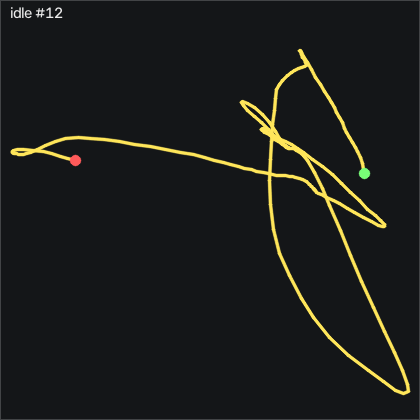

The file beside this chart, header and first rows:
t_s, ax, ay, az, gx, gy, gz, seq
0.00000, -0.922, -0.123, 0.314, -0.9802, -3.244, -1.456, 52522
0.01000, -0.894, -0.123, 0.307, -1.102, -4.25, -1.517, 52523
0.02000, -0.883, -0.117, 0.311, -1.163, -4.128, -0.6629, 52524
0.03100, -0.895, -0.111, 0.316, -1.621, -3.366, -0.5718, 52525
0.04000, -0.896, -0.124, 0.317, -2.047, -3.335, -1.059, 52526
0.05000, -0.893, -0.129, 0.317, -2.108, -3.396, -1.517, 52527
0.06000, -0.896, -0.125, 0.323, -1.834, -3.396, -1.761, 52528
0.07100, -0.902, -0.127, 0.317, -1.743, -3.244, -2.279, 52529
0.08000, -0.899, -0.127, 0.317, -1.743, -3.579, -2.37, 52530
0.09000, -0.893, -0.129, 0.317, -1.834, -3.731, -2.218, 52531
0.1, -0.901, -0.129, 0.322, -1.895, -3.549, -2.248, 52532
0.11, -0.893, -0.13, 0.318, -1.834, -3.731, -1.761, 52533
0.12, -0.891, -0.127, 0.318, -1.773, -3.579, -1.7, 52534
0.13, -0.908, -0.117, 0.322, -1.773, -3.183, -1.974, 52535
0.14, -0.911, -0.12, 0.32, -2.322, -3.792, -2.126, 52536
0.15, -0.898, -0.125, 0.317, -2.688, -4.524, -2.126, 52537
0.16, -0.906, -0.125, 0.322, -2.993, -4.494, -2.157, 52538
0.17, -0.897, -0.129, 0.322, -3.267, -5.042, -1.73, 52539
0.18, -0.878, -0.141, 0.323, -3.145, -5.408, -1.882, 52540
0.19, -0.878, -0.146, 0.328, -2.84, -4.859, -2.675, 52541
0.201, -0.871, -0.148, 0.33, -2.23, -4.28, -2.523, 52542
0.21, -0.863, -0.151, 0.326, -1.56, -3, -1.974, 52543
0.22, -0.885, -0.148, 0.328, -0.8582, -1.14, -1.852, 52544
0.23, -0.88, -0.15, 0.326, -0.2792, -0.1644, -0.8759, 52545
0.24, -0.878, -0.146, 0.326, 0.3308, 0.9026, -0.1139, 52546
0.25, -0.898, -0.14, 0.328, 0.7568, 1.909, -0.1139, 52547
0.26, -0.893, -0.134, 0.33, 0.9098, 1.909, 0.2521, 52548
0.27, -0.892, -0.128, 0.32, 1.154, 1.726, 0.2521, 52549
0.28, -0.908, -0.12, 0.325, 0.9398, 1.909, -0.2059, 52550
0.29, -0.902, -0.116, 0.32, 0.4528, 1.299, -0.1449, 52551
0.3, -0.892, -0.115, 0.316, -0.2182, 0.8416, 0.03815, 52552
0.31, -0.906, -0.115, 0.324, -1.072, 0.9636, -0.4798, 52553
0.32, -0.887, -0.121, 0.322, -1.986, 0.4756, -0.3888, 52554
0.331, -0.878, -0.13, 0.323, -2.383, 0.7196, -0.1139, 52555
0.34, -0.888, -0.133, 0.325, -2.474, 1.512, -0.6629, 52556
0.35, -0.882, -0.141, 0.322, -2.627, 1.726, -1.425, 52557
0.36, -0.869, -0.15, 0.321, -2.657, 1.97, -2.462, 52558
0.371, -0.873, -0.154, 0.329, -2.84, 2.762, -3.895, 52559
0.38, -0.883, -0.152, 0.333, -2.596, 3.281, -4.504, 52560
0.39, -0.844, -0.15, 0.32, -1.956, 3.738, -3.986, 52561
0.4, -0.868, -0.141, 0.322, -1.133, 6.086, -3.254, 52562
0.41, -0.883, -0.124, 0.322, -0.6752, 8.525, -1.517, 52563
0.42, -0.873, -0.139, 0.309, -0.9192, 9.836, 0.3741, 52564
0.43, -0.876, -0.141, 0.306, -0.7362, 11.63, 0.2822, 52565
0.44, -0.87, -0.154, 0.31, -0.7972, 13.13, 0.1301, 52566
0.45, -0.858, -0.174, 0.311, -0.5232, 14.53, 1.105, 52567
0.46, -0.871, -0.185, 0.313, 0.5438, 16.57, 2.477, 52568
0.47, -0.909, -0.184, 0.326, 2.16, 17.91, 3.026, 52569
0.48, -0.926, -0.187, 0.316, 4.264, 16.85, 2.172, 52570
0.49, -0.912, -0.172, 0.289, 6.764, 15.26, 2.111, 52571
0.501, -0.909, -0.164, 0.325, 7.831, 14.99, 4.489, 52572
0.51, -0.916, -0.179, 0.31, 9.142, 14.99, 6.014, 52573
0.52, -0.931, -0.154, 0.295, 11.55, 13.92, 4.611, 52574
0.53, -0.946, -0.123, 0.289, 12.92, 12.12, 3.544, 52575
0.541, -0.949, -0.09000, 0.284, 12.83, 10.11, 3.605, 52576
0.55, -0.964, -0.06000, 0.27, 11.4, 8.342, 3.819, 52577
0.56, -0.991, -0.04700, 0.269, 8.745, 6.208, 3.636, 52578
0.57, -0.977, -0.03500, 0.268, 5.91, 2.183, 3.148, 52579
0.58, -0.985, -0.03400, 0.269, 2.861, -1.201, 1.502, 52580
0.59, -0.987, -0.04000, 0.275, -0.3102, -4.981, -0.2668, 52581
... 140 more rows
